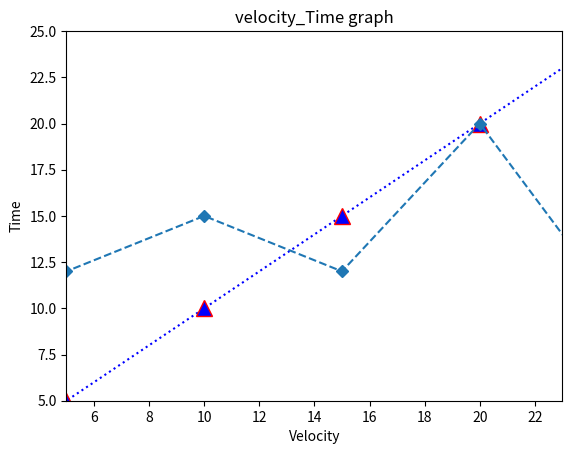

The script that saved this image:
import matplotlib.pyplot as plt
x=[0,5,10,15,20,25,30]
y1=[0,5,10,15,20,25,30]
y2=[10,12,15,12,20,10,0]
plt.plot(x,y1,linestyle="dotted",marker="^",ms=12,mec="red",color="blue")
plt.plot(x,y2,linestyle="dashed",marker="D")
plt.title("velocity_Time graph")
plt.xlabel("Velocity")
plt.ylabel("Time")
plt.xlim(5,23)
plt.ylim(5,25)
plt.show()